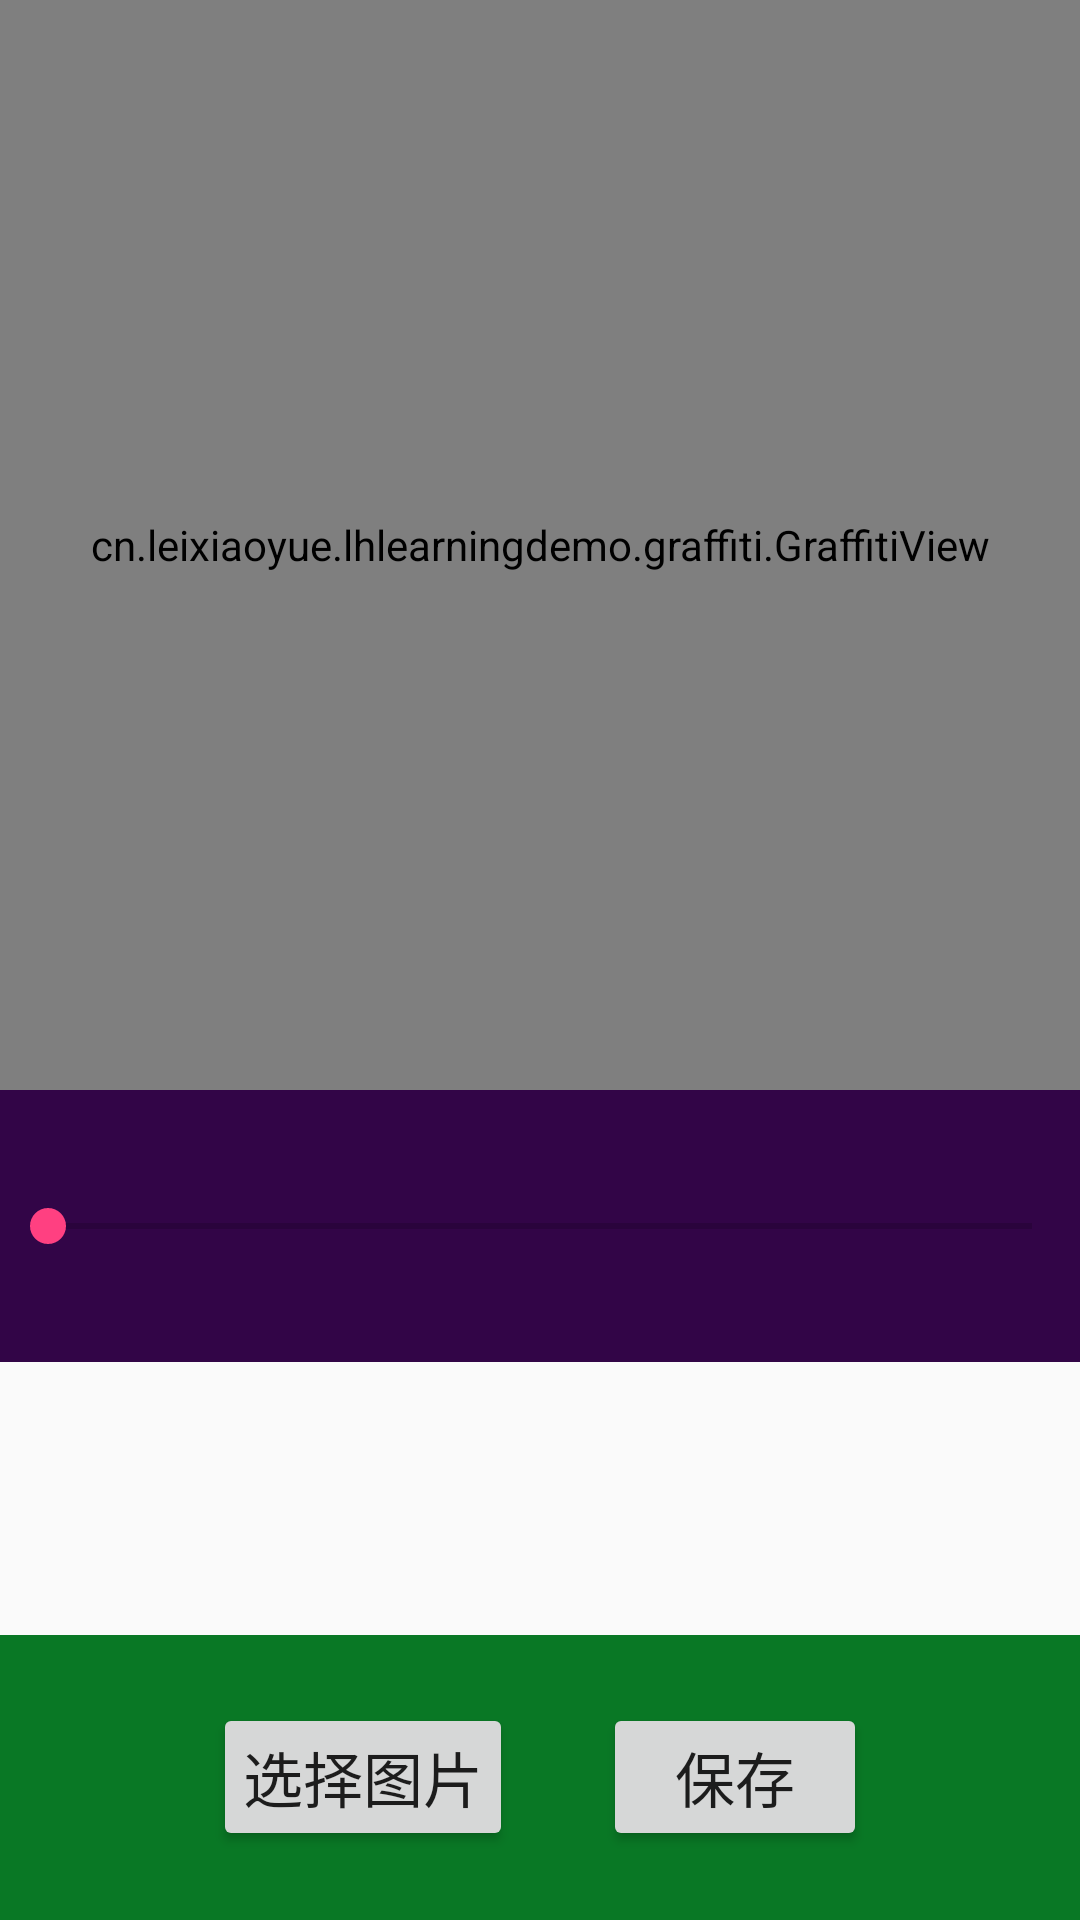

Here is an Android app screen rendered from its layout file. Give the layout XML and the strings, colors and styles it references.
<!-- AndroidManifest.xml: application theme AppTheme -->
<!-- res/layout/graffiti.xml -->
<?xml version="1.0" encoding="utf-8"?>
<LinearLayout xmlns:android="http://schemas.android.com/apk/res/android"
    android:layout_width="match_parent"
    android:layout_height="match_parent"
    android:orientation="vertical">

    <cn.leixiaoyue.lhlearningdemo.graffiti.GraffitiView
        android:id="@+id/canvas"
        android:layout_width="match_parent"
        android:layout_height="0dp"
        android:layout_weight="8"
        android:background="@color/canvasBg"
        android:scaleType="fitCenter"
        android:src="@drawable/koala" />

    <SeekBar
        android:id="@+id/seekbar"
        android:layout_width="match_parent"
        android:layout_height="0dp"
        android:layout_weight="2"
        android:background="@color/seekbarBg"
        android:indeterminate="false" />

    <RadioGroup
        android:id="@+id/colorPicker"
        android:layout_width="match_parent"
        android:layout_height="0dp"
        android:layout_weight="2"
        android:gravity="center"
        android:orientation="horizontal"
        android:scrollbars="vertical" />

    <LinearLayout
        android:layout_width="match_parent"
        android:layout_height="wrap_content"
        android:layout_weight="1"
        android:background="@color/colorPickerBg"
        android:gravity="center"
        android:orientation="horizontal">

        <Button
            android:id="@+id/choosePics"
            android:layout_width="wrap_content"
            android:layout_height="wrap_content"
            android:layout_marginRight="30dp"
            android:padding="10dp"
            android:text="@string/choose_pics"
            android:textSize="@dimen/button_text_size" />

        <Button
            android:id="@+id/save"
            android:layout_width="wrap_content"
            android:layout_height="wrap_content"
            android:padding="10dp"
            android:text="@string/save"
            android:textSize="@dimen/button_text_size" />
    </LinearLayout>
</LinearLayout>
<!-- resources referenced by this layout -->
<resources>
  <color name="canvasBg">#695472</color>
  <color name="colorPickerBg">#097825</color>
  <color name="seekbarBg">#320547</color>
  <dimen name="button_text_size">20sp</dimen>
  <string name="choose_pics">选择图片</string>
  <string name="save">保存</string>
  <style name="AppTheme" parent="Theme.AppCompat.Light.DarkActionBar">
          
          <item name="colorPrimary">@color/colorPrimary</item>
          <item name="colorPrimaryDark">@color/colorPrimaryDark</item>
          <item name="colorAccent">@color/colorAccent</item>
      </style>
  <color name="colorPrimary">#3F51B5</color>
  <color name="colorPrimaryDark">#303F9F</color>
  <color name="colorAccent">#FF4081</color>
</resources>
